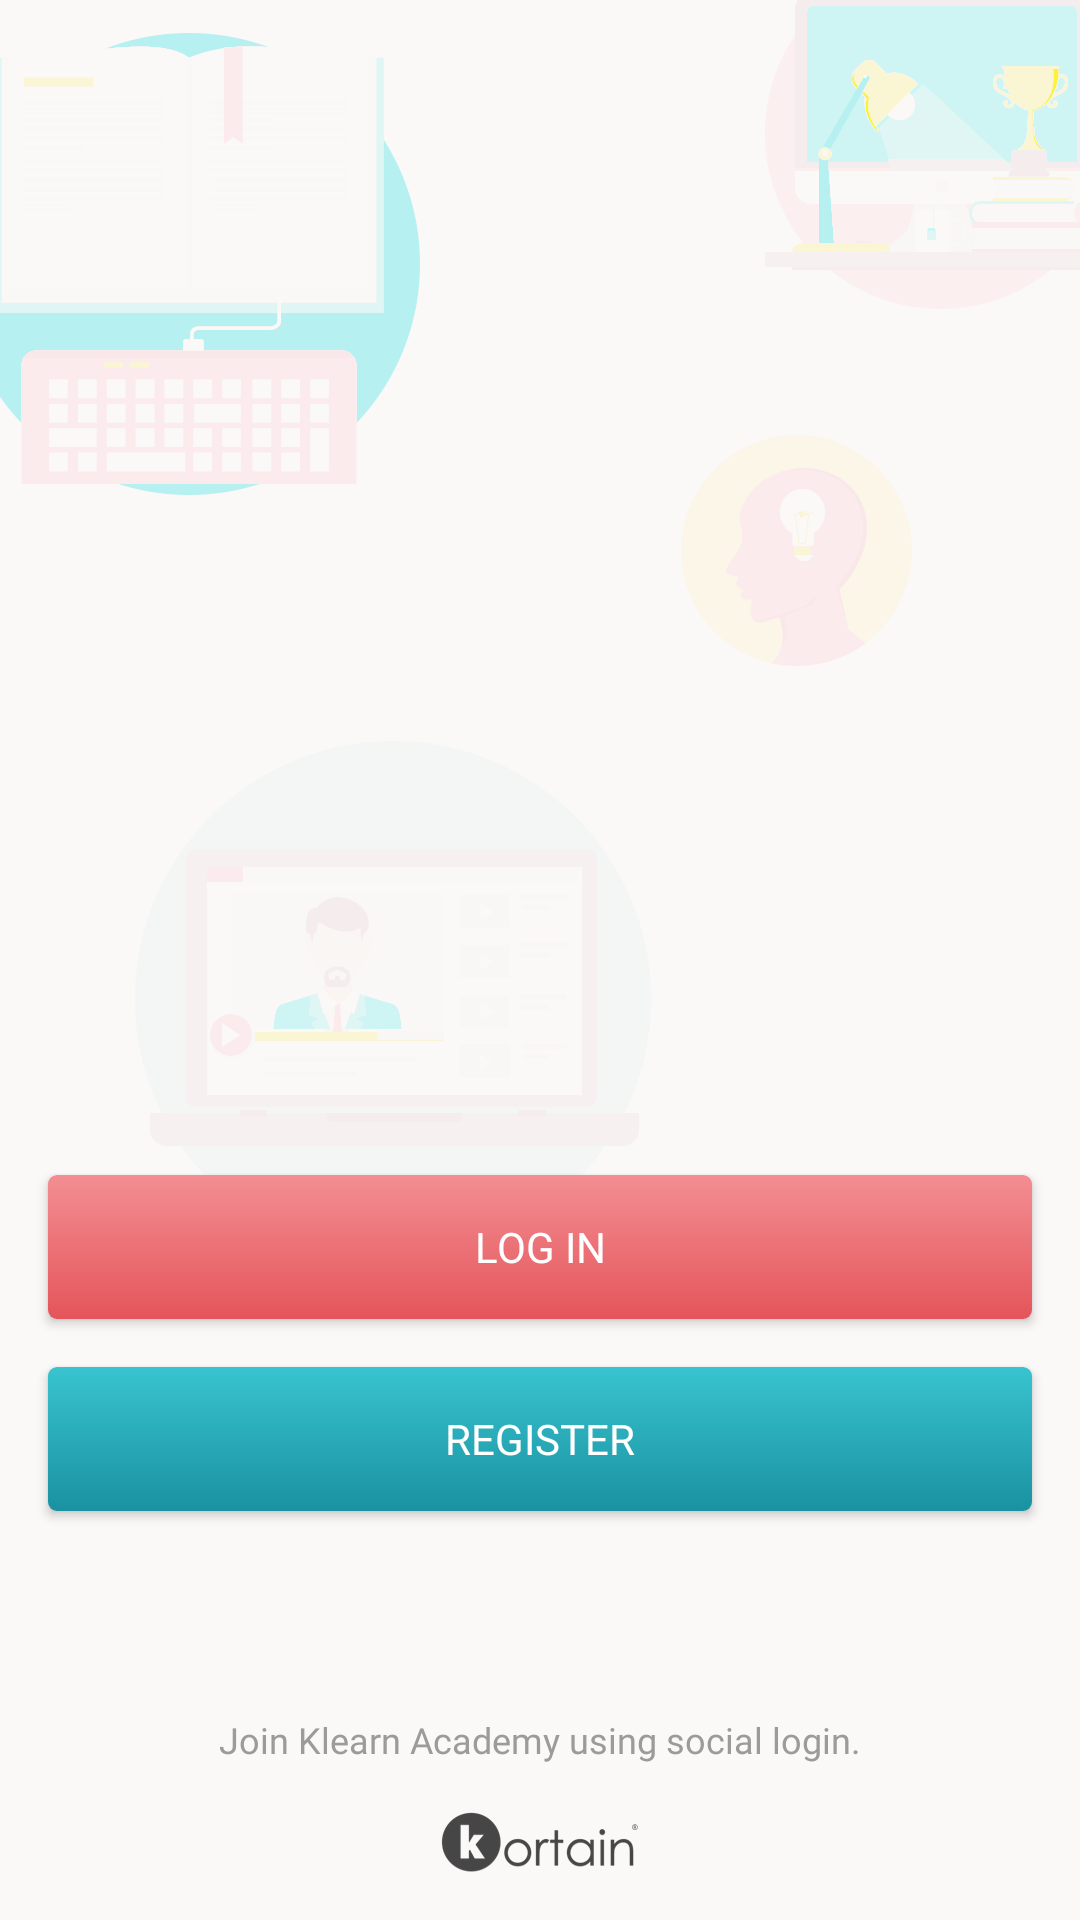

The Android layout XML behind this screen, and the referenced resources:
<!-- AndroidManifest.xml: activity theme Theme.AppCompat.Light.DarkActionBar -->
<!-- res/layout/activity_welcome.xml -->
<?xml version="1.0" encoding="utf-8"?>
<RelativeLayout xmlns:android="http://schemas.android.com/apk/res/android"
    xmlns:tools="http://schemas.android.com/tools"
    android:layout_width="match_parent"
    android:layout_height="match_parent"
    android:background="@mipmap/splash_bg"
    tools:context="com.kortain.klearn.WelcomeActivity">

    <ImageView
        android:id="@+id/imageView"
        android:layout_width="wrap_content"
        android:layout_height="wrap_content"
        android:layout_alignParentBottom="true"
        android:layout_centerHorizontal="true"
        android:layout_marginBottom="16dp"
        android:src="@mipmap/footer_branding" />

    <TextView
        android:id="@+id/textView3"
        android:layout_width="wrap_content"
        android:layout_height="wrap_content"
        android:layout_above="@+id/imageView"
        android:layout_centerHorizontal="true"
        android:layout_marginBottom="16dp"
        android:fontFamily="@font/roboto_regular"
        android:text="@string/join_klearn_academy_using_social_login"
        android:textColor="@color/colorGrey"
        android:textSize="12sp" />

    <LinearLayout
        android:id="@+id/linearLayout"
        android:layout_width="match_parent"
        android:layout_height="wrap_content"
        android:layout_above="@id/textView3"
        android:layout_marginBottom="16dp"
        android:gravity="center"
        android:orientation="horizontal">

        <ImageButton
            android:id="@+id/aw_social_google_button"
            android:layout_width="36dp"
            android:layout_height="36dp"
            android:layout_marginEnd="12dp"
            android:background="@drawable/ic_social_google" />

        <ImageButton
            android:id="@+id/aw_social_face_button_button"
            android:layout_width="36dp"
            android:layout_height="36dp"
            android:background="@drawable/ic_social_facebook" />
    </LinearLayout>

    <Button
        android:id="@+id/aw_login_button"
        android:layout_width="match_parent"
        android:layout_height="wrap_content"
        android:layout_above="@+id/linearLayout"
        android:layout_centerHorizontal="true"
        android:layout_marginBottom="16dp"
        android:layout_marginEnd="16dp"
        android:layout_marginStart="16dp"
        android:background="@drawable/color_secondary_gradient"
        android:fontFamily="@font/roboto_bold"
        android:text="@string/register"
        android:textColor="@color/colorWhite"
        android:textSize="14sp"
        android:onClick="onRegisterClicked"/>

    <Button
        android:id="@+id/aw_register_button"
        android:layout_width="match_parent"
        android:layout_height="wrap_content"
        android:layout_above="@+id/aw_login_button"
        android:layout_centerHorizontal="true"
        android:layout_marginBottom="16dp"
        android:layout_marginEnd="16dp"
        android:layout_marginStart="16dp"
        android:background="@drawable/color_primary_gradient"
        android:fontFamily="@font/roboto_bold"
        android:text="@string/log_in"
        android:textColor="@color/colorWhite"
        android:textSize="14sp"
        android:onClick="onLoginClicked"/>

</RelativeLayout>
<!-- resources referenced by this layout -->
<resources>
  <color name="colorGrey">#9B9B9B</color>
  <color name="colorWhite">#FFFFFF</color>
  <!-- drawable color_primary_gradient (drawable) -->
  <?xml version="1.0" encoding="utf-8"?>
  <selector xmlns:android="http://schemas.android.com/apk/res/android">
      <item>
          <shape>
              <corners android:radius="3dp"/>
              <gradient
                  android:startColor="#F38E93"
                  android:endColor="#E4555A"
                  android:angle="270"/>
          </shape>
      </item>
  </selector>
  <!-- drawable color_secondary_gradient (drawable) -->
  <?xml version="1.0" encoding="utf-8"?>
  <selector xmlns:android="http://schemas.android.com/apk/res/android">
      <item>
          <shape>
              <corners android:radius="3dp"/>
              <gradient
                  android:startColor="#38C4CF"
                  android:endColor="#1A91A1"
                  android:angle="270"/>
          </shape>
      </item>
  </selector>
  <!-- mipmap footer_branding: png bitmap (mipmap-hdpi, 4249 bytes) -->
  <!-- mipmap splash_bg: png bitmap (mipmap-hdpi, 53136 bytes) -->
  <string name="join_klearn_academy_using_social_login">Join Klearn Academy using social login.</string>
  <string name="log_in">LOG IN</string>
  <string name="register">REGISTER</string>
</resources>
